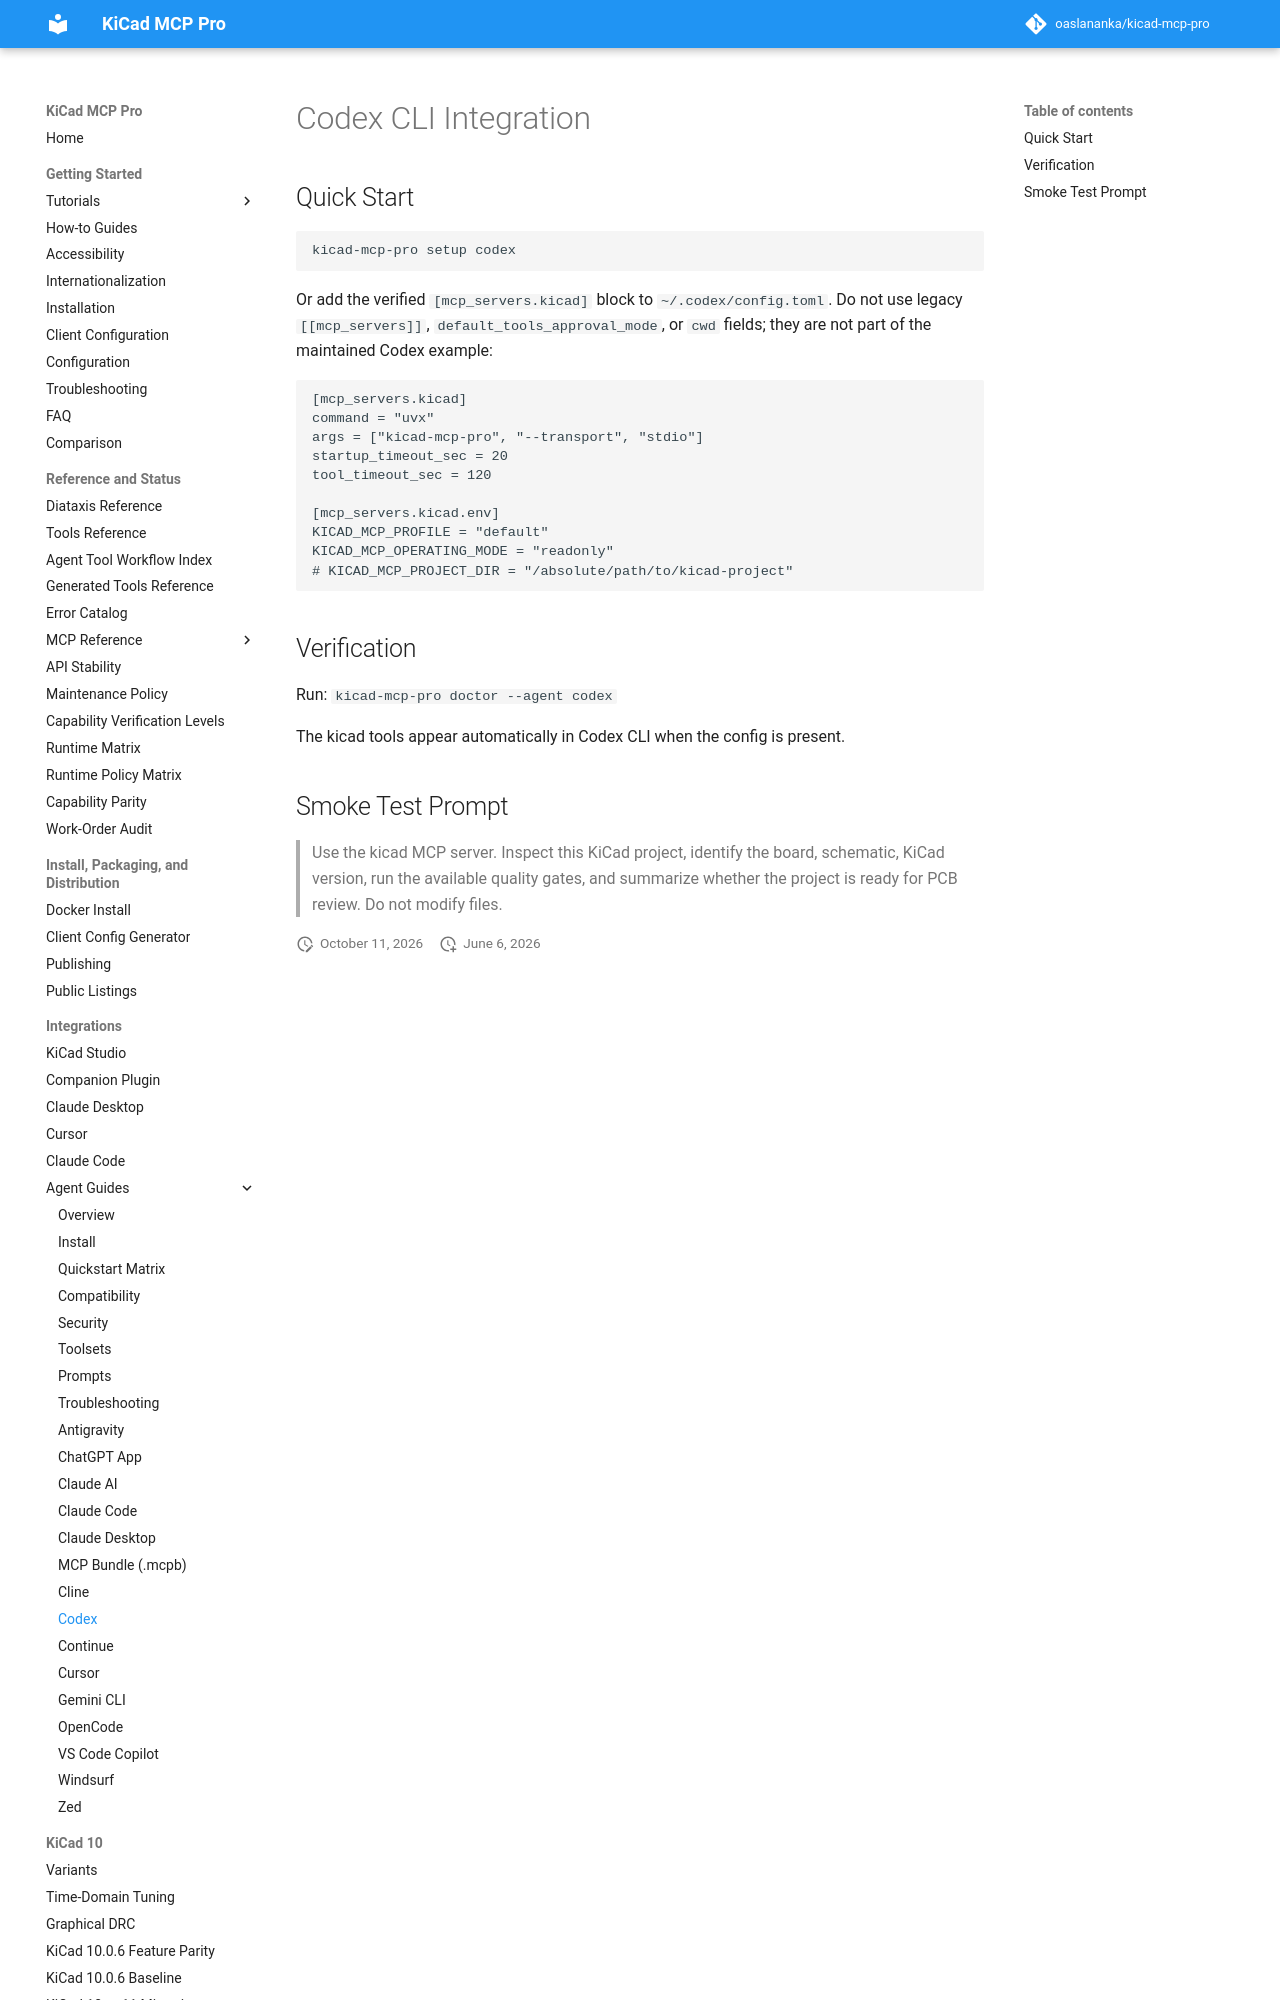

repository: TotallyNotAHackerTrustMeIAmADolphin/kicad-mcp-pro · page: agents/codex/index.html · generator: mkdocs

# Codex CLI Integration

## Quick Start

```bash
kicad-mcp-pro setup codex
```

Or add the verified `[mcp_servers.kicad]` block to `~/.codex/config.toml`.
Do not use legacy `[[mcp_servers]]`, `default_tools_approval_mode`, or `cwd`
fields; they are not part of the maintained Codex example:

```toml
[mcp_servers.kicad]
command = "uvx"
args = ["kicad-mcp-pro", "--transport", "stdio"]
startup_timeout_sec = 20
tool_timeout_sec = 120
